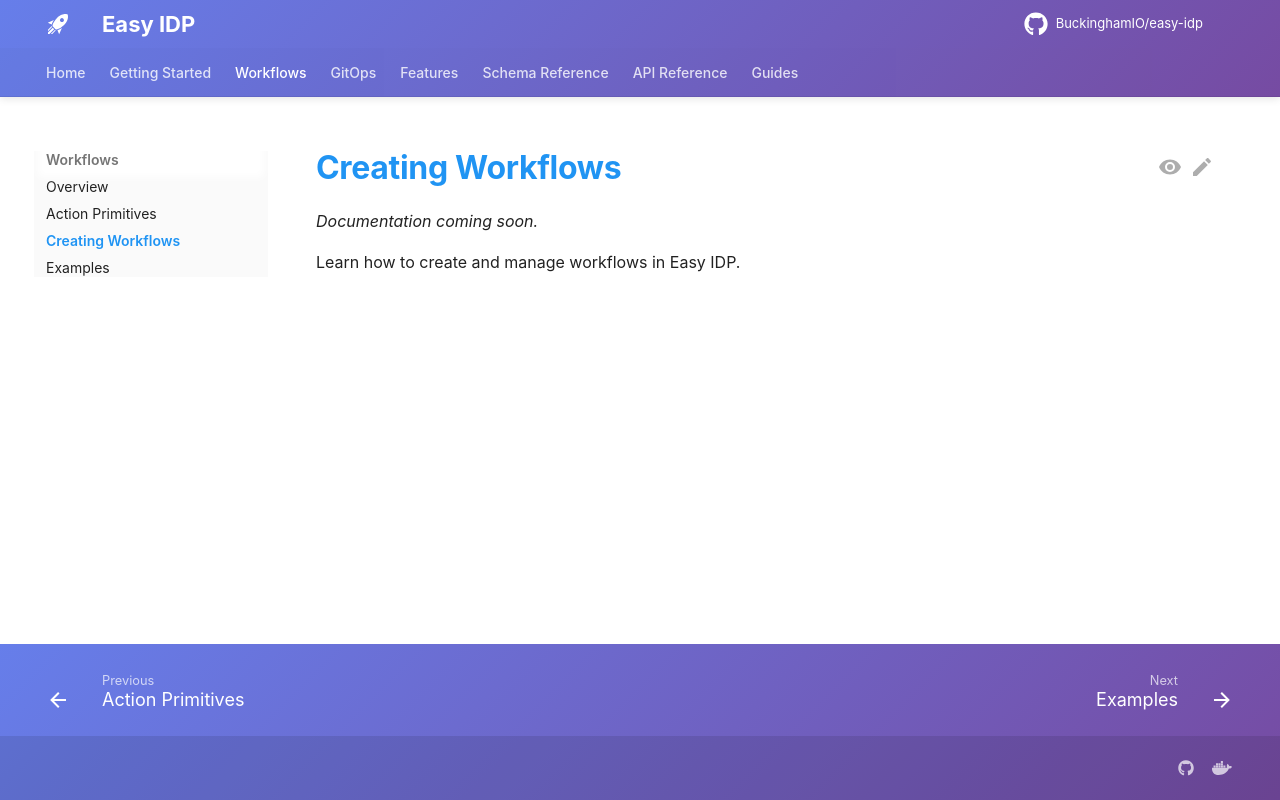

repository: BuckinghamIO/easy-idp-docs · page: workflows/creating-workflows/index.html · generator: mkdocs

# Creating Workflows

*Documentation coming soon.*

Learn how to create and manage workflows in Easy IDP.
